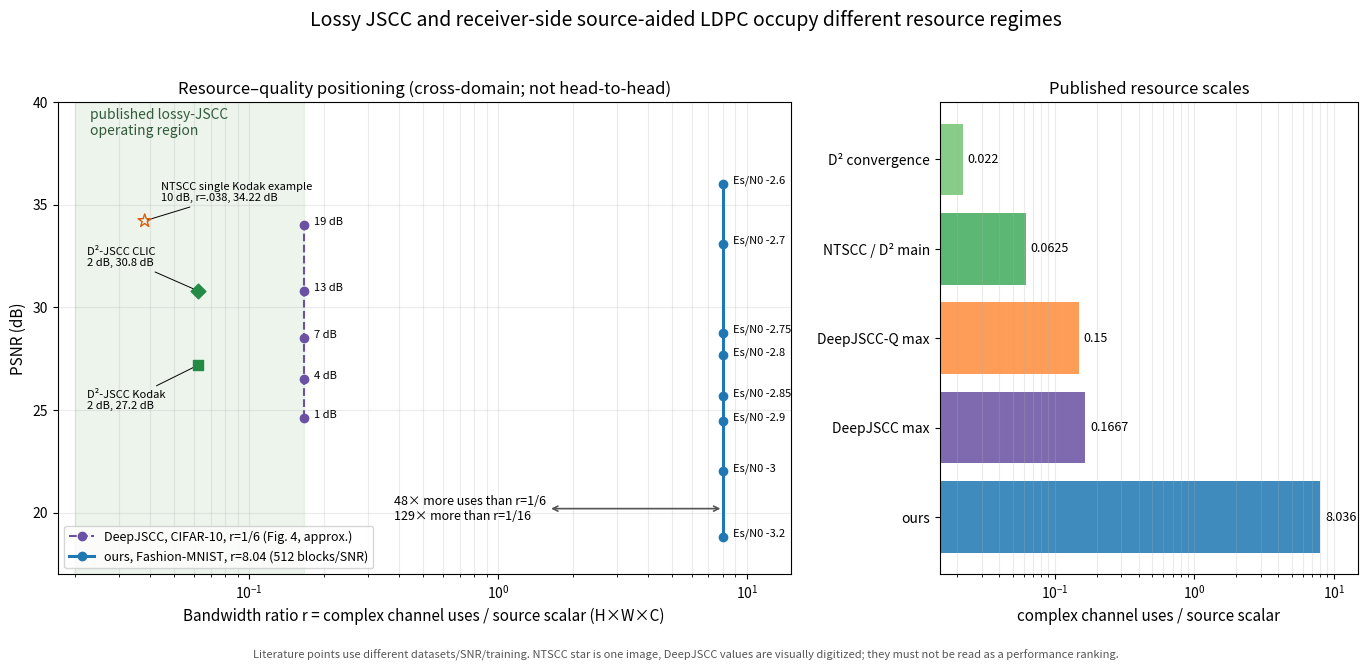

Write the Python code that produced this figure.
#!/usr/bin/env python3
"""Plot the measured operating point against published lossy-JSCC regions.

This is deliberately a positioning figure, not a head-to-head performance
comparison: datasets, SNRs, and training objectives differ across papers.
"""

from __future__ import annotations

import json
from pathlib import Path

import matplotlib.pyplot as plt
import numpy as np


OUT_DIR = Path("results")
OUT_DIR.mkdir(parents=True, exist_ok=True)

OURS_RATIO = 6300 / 784
OURS_ESN0 = np.array([-3.20, -3.00, -2.90, -2.85, -2.80, -2.75, -2.70, -2.60])
OURS_PSNR = np.array([18.84, 22.01, 24.48, 25.67, 27.67, 28.78, 33.11, 36.03])

# Approximate visual digitization of DeepJSCC Fig. 4 (CIFAR-10, k/n=1/6).
# These are intentionally marked as approximate in both the figure and JSON.
DEEPJSCC_SNR = np.array([1.0, 4.0, 7.0, 13.0, 19.0])
DEEPJSCC_PSNR = np.array([24.6, 26.5, 28.5, 30.8, 34.0])

payloads = {
    "Fashion-MNIST 28x28x1": 28 * 28 * 1 * 8,
    "CIFAR-10 32x32x3": 32 * 32 * 3 * 8,
    "D2-JSCC training crop 256x256x3": 256 * 256 * 3 * 8,
    "Kodak 768x512x3": 768 * 512 * 3 * 8,
    "CLIC max 2048x1890x3": 2048 * 1890 * 3 * 8,
}

data = {
    "figure_kind": "cross-domain positioning; not a head-to-head comparison",
    "ratio_definition": "complex channel uses / source scalar (H*W*C)",
    "ours": {
        "dataset": "Fashion-MNIST 28x28 grayscale, 8 bit",
        "ratio": OURS_RATIO,
        "real_bpsk_uses": 12600,
        "equivalent_complex_uses": 6300,
        "esn0_db": OURS_ESN0.tolist(),
        "complex_symbol_snr_db_under_iq_packing": (OURS_ESN0 + 10 * np.log10(2)).tolist(),
        "psnr_db": OURS_PSNR.tolist(),
        "source": "results/mse_fairness_analysis_512.json",
    },
    "literature": [
        {
            "system": "D2-JSCC + polar",
            "dataset": "Kodak",
            "ratio": 0.0625,
            "snr_db": 2.0,
            "psnr_db": 27.2,
            "quality": "paper text, Fig. 7",
            "url": "https://arxiv.org/abs/2403.07338",
        },
        {
            "system": "D2-JSCC + polar",
            "dataset": "CLIC",
            "ratio": 0.0625,
            "snr_db": 2.0,
            "psnr_db": 30.8,
            "quality": "paper text, Fig. 7",
            "url": "https://arxiv.org/abs/2403.07338",
        },
        {
            "system": "NTSCC",
            "dataset": "Kodak image example",
            "ratio": 0.038,
            "snr_db": 10.0,
            "psnr_db": 34.22,
            "quality": "single-image example, Fig. 13; not a dataset mean",
            "url": "https://arxiv.org/abs/2112.10961",
        },
        {
            "system": "DeepJSCC",
            "dataset": "CIFAR-10",
            "ratio": 1 / 6,
            "snr_db": DEEPJSCC_SNR.tolist(),
            "psnr_db": DEEPJSCC_PSNR.tolist(),
            "quality": "approximate visual digitization of Fig. 4",
            "url": "https://arxiv.org/abs/1809.01733",
        },
    ],
    "raw_payload_bits": payloads,
}

(OUT_DIR / "jscc_positioning_data.json").write_text(
    json.dumps(data, indent=2, ensure_ascii=False) + "\n", encoding="utf-8"
)

plt.rcParams.update(
    {
        "font.size": 10,
        "axes.titlesize": 12,
        "axes.labelsize": 11,
        "legend.fontsize": 9,
        "figure.dpi": 150,
    }
)

fig, (ax, axr) = plt.subplots(
    1, 2, figsize=(13.8, 6.7), gridspec_kw={"width_ratios": [1.75, 1.0]}
)

# Published lossy-JSCC operating region.
ax.axvspan(0.02, 1 / 6, color="#d5e8d4", alpha=0.45, zorder=0)
ax.text(0.023, 38.4, "published lossy-JSCC\noperating region", color="#315b3a")

ax.plot(
    np.full_like(DEEPJSCC_PSNR, 1 / 6),
    DEEPJSCC_PSNR,
    "o--",
    color="#6a51a3",
    label="DeepJSCC, CIFAR-10, r=1/6 (Fig. 4, approx.)",
)
for x, y, s in zip(np.full_like(DEEPJSCC_PSNR, 1 / 6), DEEPJSCC_PSNR, DEEPJSCC_SNR):
    ax.annotate(f"{s:g} dB", (x, y), xytext=(7, 0), textcoords="offset points", fontsize=8)

ax.scatter([0.0625], [27.2], marker="s", s=62, color="#238b45", zorder=4)
ax.scatter([0.0625], [30.8], marker="D", s=56, color="#238b45", zorder=4)
ax.annotate("D²-JSCC Kodak\n2 dB, 27.2 dB", (0.0625, 27.2), xytext=(-80, -32),
            textcoords="offset points", fontsize=8, arrowprops={"arrowstyle": "-", "lw": 0.7})
ax.annotate("D²-JSCC CLIC\n2 dB, 30.8 dB", (0.0625, 30.8), xytext=(-80, 18),
            textcoords="offset points", fontsize=8, arrowprops={"arrowstyle": "-", "lw": 0.7})

ax.scatter([0.038], [34.22], marker="*", s=100, facecolors="none", edgecolors="#d95f0e", zorder=4)
ax.annotate("NTSCC single Kodak example\n10 dB, r=.038, 34.22 dB", (0.038, 34.22),
            xytext=(12, 14), textcoords="offset points", fontsize=8,
            arrowprops={"arrowstyle": "-", "lw": 0.7})

ax.plot(
    np.full_like(OURS_PSNR, OURS_RATIO),
    OURS_PSNR,
    "o-",
    lw=2.2,
    color="#1f78b4",
    label="ours, Fashion-MNIST, r=8.04 (512 blocks/SNR)",
)
for y, esn0 in zip(OURS_PSNR, OURS_ESN0):
    ax.annotate(f"Es/N0 {esn0:g}", (OURS_RATIO, y), xytext=(7, 0),
                textcoords="offset points", fontsize=8)

ax.annotate(
    "48× more uses than r=1/6\n129× more than r=1/16",
    xy=(OURS_RATIO, 20.2),
    xytext=(0.38, 20.2),
    arrowprops={"arrowstyle": "<->", "lw": 1.2, "color": "#555555"},
    va="center",
    fontsize=9,
)

ax.set_xscale("log")
ax.set_xlim(0.017, 15)
ax.set_ylim(17, 40)
ax.set_xlabel("Bandwidth ratio r = complex channel uses / source scalar (H×W×C)")
ax.set_ylabel("PSNR (dB)")
ax.set_title("Resource–quality positioning (cross-domain; not head-to-head)")
ax.grid(True, which="both", alpha=0.25)
ax.legend(loc="lower left", frameon=True)

labels = ["D² convergence", "NTSCC / D² main", "DeepJSCC-Q max", "DeepJSCC max", "ours"]
ratios = [0.022, 0.0625, 0.15, 1 / 6, OURS_RATIO]
colors = ["#74c476", "#41ab5d", "#fd8d3c", "#6a51a3", "#1f78b4"]
y = np.arange(len(labels))
axr.barh(y, ratios, color=colors, alpha=0.86)
axr.set_yticks(y, labels)
axr.invert_yaxis()
axr.set_xscale("log")
axr.set_xlim(0.015, 15)
axr.set_xlabel("complex channel uses / source scalar")
axr.set_title("Published resource scales")
axr.grid(True, axis="x", which="both", alpha=0.25)
for yi, ratio in zip(y, ratios):
    axr.text(ratio * 1.08, yi, f"{ratio:.4g}", va="center", fontsize=9)

fig.suptitle("Lossy JSCC and receiver-side source-aided LDPC occupy different resource regimes", fontsize=14)
fig.text(
    0.5,
    0.012,
    "Literature points use different datasets/SNR/training. NTSCC star is one image, DeepJSCC values are visually digitized; "
    "they must not be read as a performance ranking.",
    ha="center",
    fontsize=8,
    color="#555555",
)
fig.tight_layout(rect=[0, 0.045, 1, 0.95])
fig.savefig(OUT_DIR / "jscc_ratio_psnr_positioning.png", bbox_inches="tight")
print(OUT_DIR / "jscc_ratio_psnr_positioning.png")
print(OUT_DIR / "jscc_positioning_data.json")
